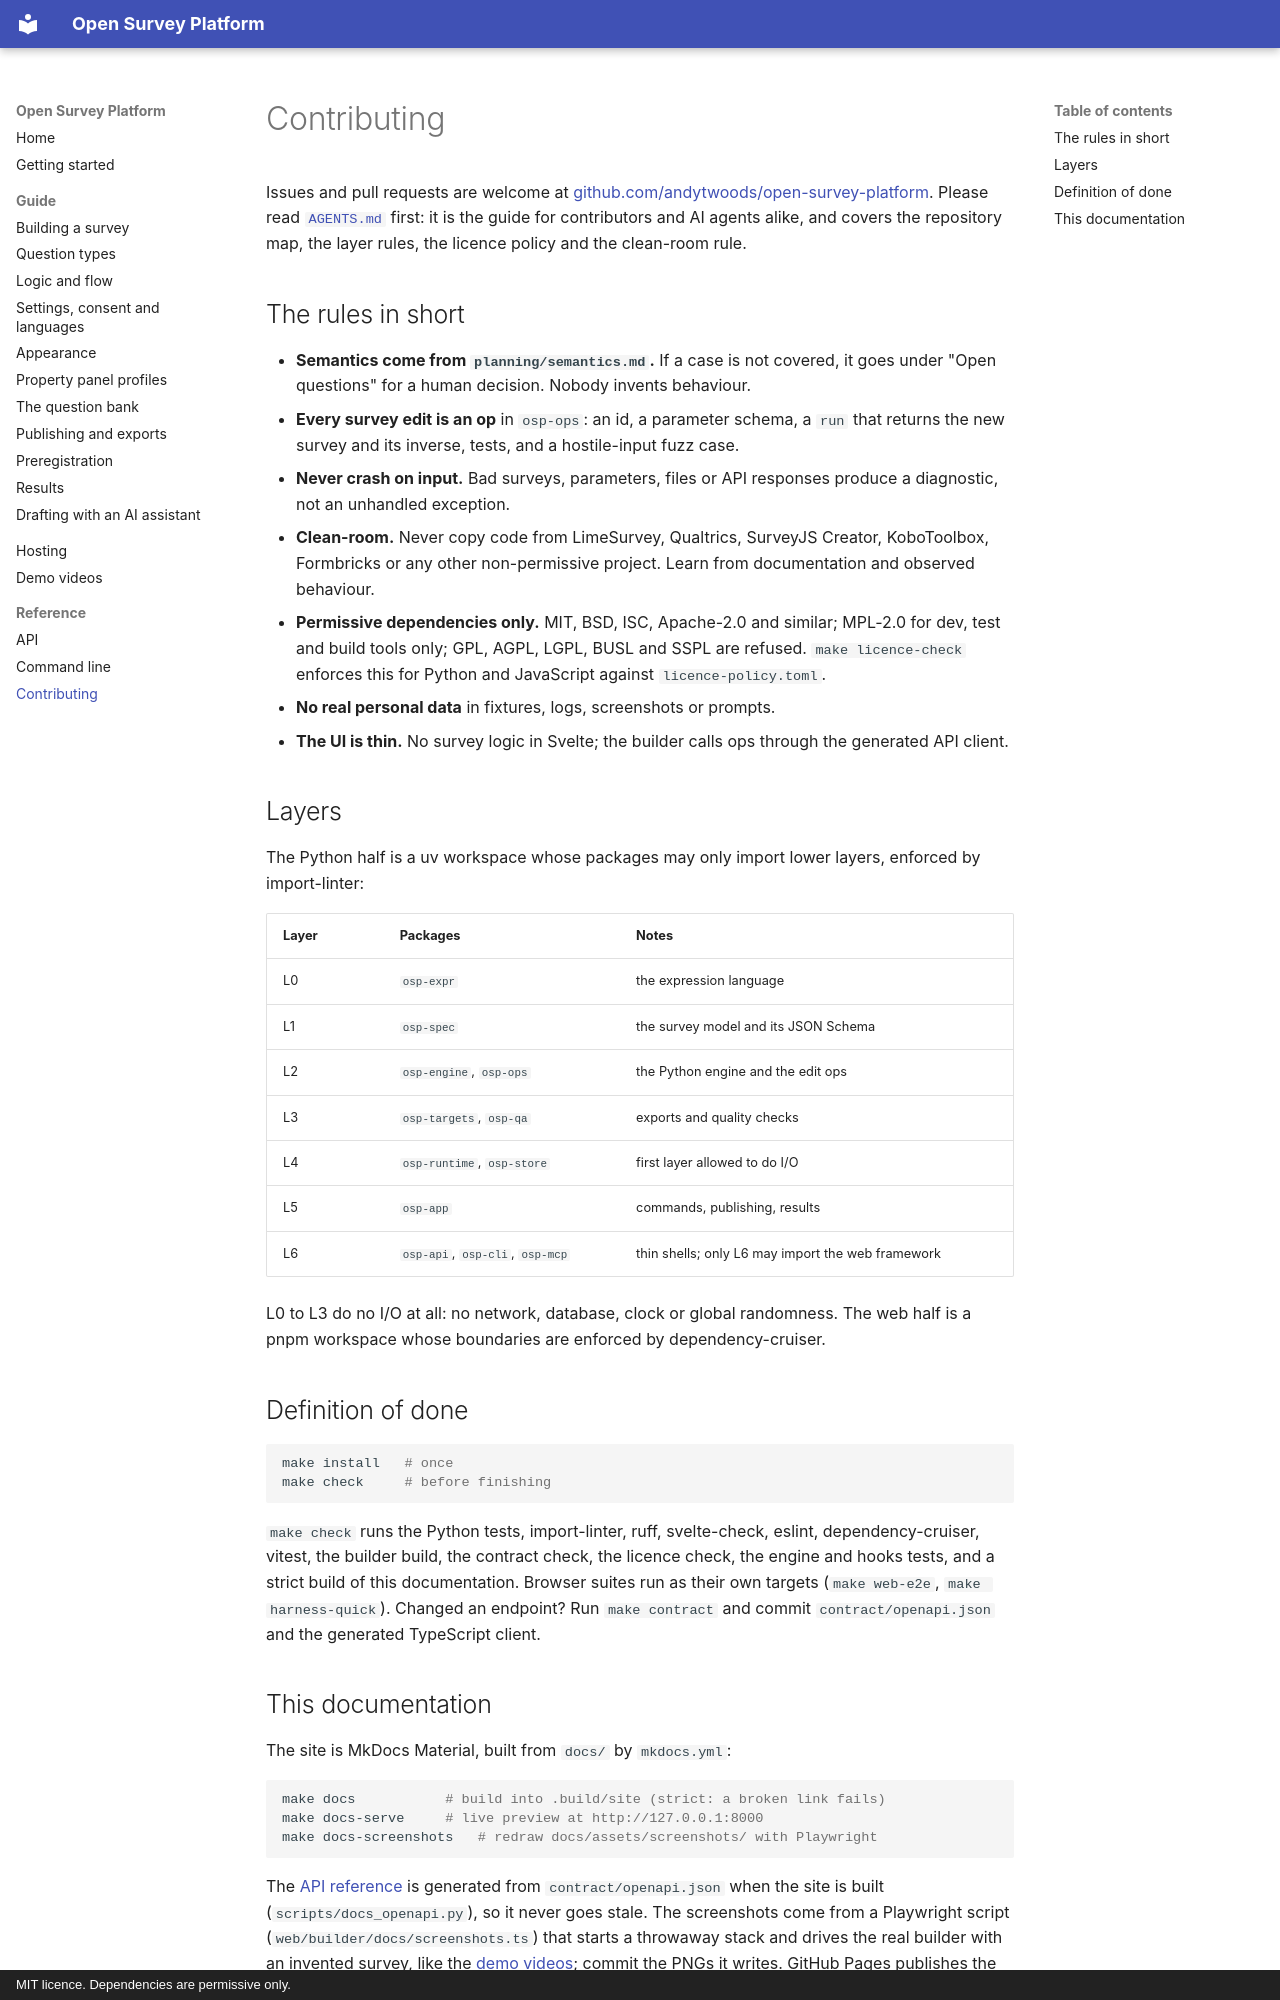

repository: andytwoods/open-survey-platform · page: reference/contributing/index.html · generator: mkdocs · copyright: MIT licence. Dependencies are permissive only.

# Contributing

Issues and pull requests are welcome at
[github.com/andytwoods/open-survey-platform](https://github.com/andytwoods/open-survey-platform).
Please read
[`AGENTS.md`](https://github.com/andytwoods/open-survey-platform/blob/main/AGENTS.md)
first: it is the guide for contributors and AI agents alike, and covers the repository map,
the layer rules, the licence policy and the clean-room rule.

## The rules in short

- **Semantics come from `planning/semantics.md`.** If a case is not covered, it goes under
  "Open questions" for a human decision. Nobody invents behaviour.
- **Every survey edit is an op** in `osp-ops`: an id, a parameter schema, a `run` that
  returns the new survey and its inverse, tests, and a hostile-input fuzz case.
- **Never crash on input.** Bad surveys, parameters, files or API responses produce a
  diagnostic, not an unhandled exception.
- **Clean-room.** Never copy code from LimeSurvey, Qualtrics, SurveyJS Creator, KoboToolbox,
  Formbricks or any other non-permissive project. Learn from documentation and observed
  behaviour.
- **Permissive dependencies only.** MIT, BSD, ISC, Apache-2.0 and similar; MPL-2.0 for
  dev, test and build tools only; GPL, AGPL, LGPL, BUSL and SSPL are refused.
  `make licence-check` enforces this for Python and JavaScript against
  `licence-policy.toml`.
- **No real personal data** in fixtures, logs, screenshots or prompts.
- **The UI is thin.** No survey logic in Svelte; the builder calls ops through the generated
  API client.

## Layers

The Python half is a uv workspace whose packages may only import lower layers, enforced by
import-linter:

| Layer | Packages | Notes |
|---|---|---|
| L0 | `osp-expr` | the expression language |
| L1 | `osp-spec` | the survey model and its JSON Schema |
| L2 | `osp-engine`, `osp-ops` | the Python engine and the edit ops |
| L3 | `osp-targets`, `osp-qa` | exports and quality checks |
| L4 | `osp-runtime`, `osp-store` | first layer allowed to do I/O |
| L5 | `osp-app` | commands, publishing, results |
| L6 | `osp-api`, `osp-cli`, `osp-mcp` | thin shells; only L6 may import the web framework |

L0 to L3 do no I/O at all: no network, database, clock or global randomness. The web half
is a pnpm workspace whose boundaries are enforced by dependency-cruiser.

## Definition of done

```sh
make install   # once
make check     # before finishing
```

`make check` runs the Python tests, import-linter, ruff, svelte-check, eslint,
dependency-cruiser, vitest, the builder build, the contract check, the licence check, the
engine and hooks tests, and a strict build of this documentation. Browser suites run as their
own targets (`make web-e2e`, `make harness-quick`). Changed an endpoint? Run `make contract`
and commit `contract/openapi.json` and the generated TypeScript client.
